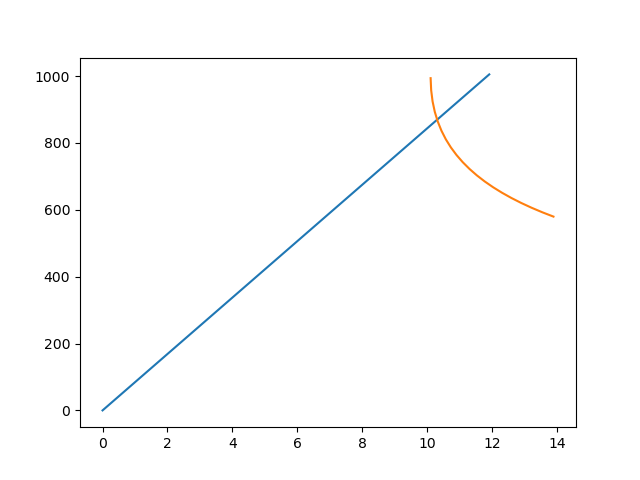

The file beside this chart, header and first rows:
U_elastic, P_elastic, U_fracture, P_fracture
0.0, 0.0, 10.1, 993.7
0.6268, 52.89, 10.12, 957.7
1.254, 105.8, 10.16, 924.2
1.88, 158.7, 10.23, 893
2.507, 211.6, 10.32, 863.8
3.134, 264.5, 10.44, 836.5
3.761, 317.4, 10.57, 810.8
4.387, 370.3, 10.73, 786.7
5.014, 423.2, 10.9, 764
5.641, 476.1, 11.09, 742.5
6.268, 528.9, 11.3, 722.2
6.894, 581.8, 11.53, 703
7.521, 634.7, 11.77, 684.8
8.148, 687.6, 12.03, 667.5
8.775, 740.5, 12.3, 651.1
9.401, 793.4, 12.59, 635.4
10.03, 846.3, 12.89, 620.5
10.65, 899.2, 13.21, 606.3
11.28, 952.1, 13.54, 592.7
11.91, 1005, 13.89, 579.7
